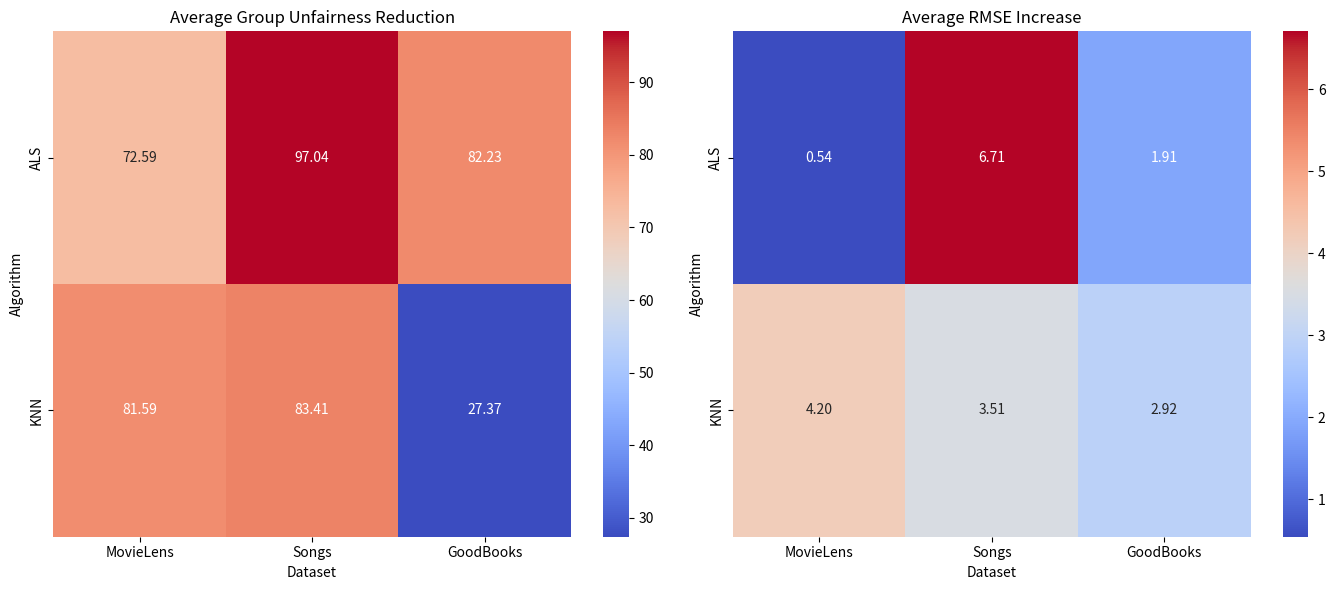

This figure's Python source:
import matplotlib.pyplot as plt
import seaborn as sns
import numpy as np

# Supondo que estes sejam os valores médios calculados previamente para cada combinação de dataset e algoritmo
# Para R_{grp}
medias_rgrp = np.array([
    [72.59, 97.04, 82.23],  # Médias de ALS para cada dataset
    [81.59, 83.41, 27.37]   # Médias de KNN para cada dataset
])

# Para RMSE
medias_rmse = np.array([
    [0.54, 6.71, 1.91],  # Médias de ALS para cada dataset
    [4.20, 3.51, 2.92]   # Médias de KNN para cada dataset
])

# Definindo os labels para os eixos
algorithms = ['ALS', 'KNN']
datasets = ['MovieLens', 'Songs', 'GoodBooks']

# Criando os heatmaps
fig, axs = plt.subplots(1, 2, figsize=(14, 6))

# Heatmap para R_{grp}
sns.heatmap(medias_rgrp, ax=axs[0], annot=True, fmt=".2f", cmap="coolwarm", xticklabels=datasets, yticklabels=algorithms)
axs[0].set_title('Average Group Unfairness Reduction')
axs[0].set_xlabel('Dataset')
axs[0].set_ylabel('Algorithm')

# Heatmap para RMSE
sns.heatmap(medias_rmse, ax=axs[1], annot=True, fmt=".2f", cmap="coolwarm", xticklabels=datasets, yticklabels=algorithms)
axs[1].set_title('Average RMSE Increase')
axs[1].set_xlabel('Dataset')
axs[1].set_ylabel('Algorithm')

plt.tight_layout()
plt.show()
